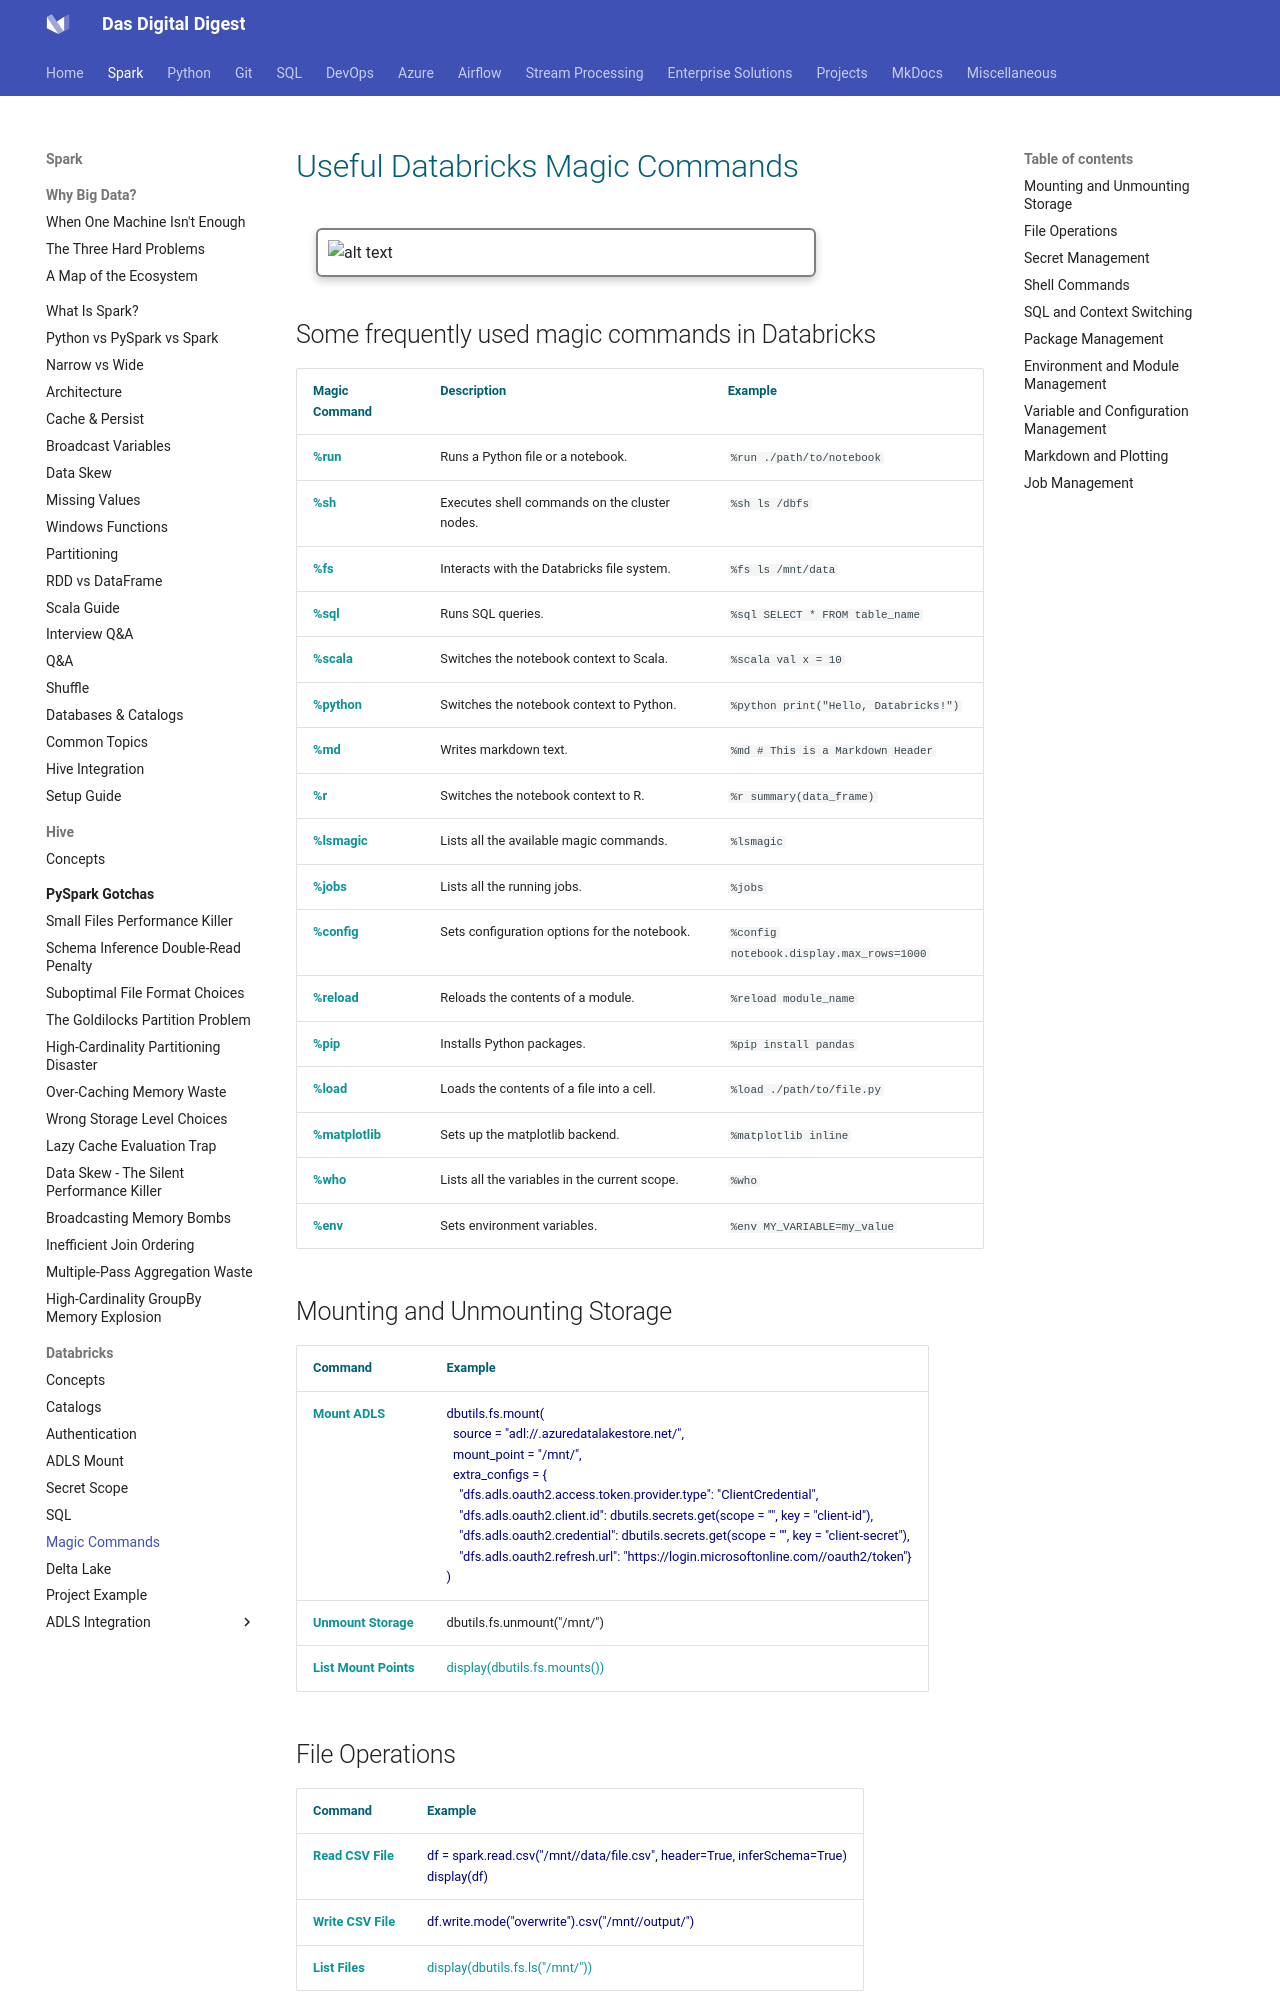

repository: dwdas9/home · page: Spark-DataBricks/3.0_Databricks/3.6_DatabricksMagicCommands.html · generator: mkdocs


# <span style="color:#005f73;">Useful Databricks Magic Commands</span>

<img src="../../Python/images/custom-image-2024-07-03-20-48-41.png" alt="alt text" style="
    border: 2px solid gray;
    border-radius: 6px;
    box-shadow: 0px 4px 8px rgba(0, 0, 0, 0.2);
    margin: 20px;
    padding: 10px;
    width: 500px; /* Maintain aspect ratio */
    height: auto; /* Maintain aspect ratio */
    transition: transform 0.2s;
"/>


<h2>Some frequently used magic commands in Databricks</h2>

| <span style="color:#005f73;">**Magic Command**</span> | <span style="color:#005f73;">**Description**</span>                             | <span style="color:#005f73;">**Example**</span>                                          |
|-------------------------------|---------------------------------------------|-------------------------------------------------------------|
| <span style="color:#0a9396;">**%run**</span>          | Runs a Python file or a notebook.               | <span style="color:#0a9396;">`%run ./path/to/notebook`</span>                              |
| <span style="color:#0a9396;">**%sh**</span>           | Executes shell commands on the cluster nodes.   | <span style="color:#0a9396;">`%sh ls /dbfs`</span>                                        |
| <span style="color:#0a9396;">**%fs**</span>           | Interacts with the Databricks file system.      | <span style="color:#0a9396;">`%fs ls /mnt/data`</span>                                    |
| <span style="color:#0a9396;">**%sql**</span>          | Runs SQL queries.                              | <span style="color:#0a9396;">`%sql SELECT * FROM table_name`</span>                       |
| <span style="color:#0a9396;">**%scala**</span>        | Switches the notebook context to Scala.        | <span style="color:#0a9396;">`%scala val x = 10`</span>                                   |
| <span style="color:#0a9396;">**%python**</span>       | Switches the notebook context to Python.       | <span style="color:#0a9396;">`%python print("Hello, Databricks!")`</span>                 |
| <span style="color:#0a9396;">**%md**</span>           | Writes markdown text.                          | <span style="color:#0a9396;">`%md # This is a Markdown Header`</span>                     |
| <span style="color:#0a9396;">**%r**</span>            | Switches the notebook context to R.            | <span style="color:#0a9396;">`%r summary(data_frame)`</span>                              |
| <span style="color:#0a9396;">**%lsmagic**</span>      | Lists all the available magic commands.        | <span style="color:#0a9396;">`%lsmagic`</span>                                            |
| <span style="color:#0a9396;">**%jobs**</span>         | Lists all the running jobs.                    | <span style="color:#0a9396;">`%jobs`</span>                                               |
| <span style="color:#0a9396;">**%config**</span>       | Sets configuration options for the notebook.   | <span style="color:#0a9396;">`%config notebook.display.max_rows=1000`</span>              |
| <span style="color:#0a9396;">**%reload**</span>       | Reloads the contents of a module.              | <span style="color:#0a9396;">`%reload module_name`</span>                                 |
| <span style="color:#0a9396;">**%pip**</span>          | Installs Python packages.                      | <span style="color:#0a9396;">`%pip install pandas`</span>                                 |
| <span style="color:#0a9396;">**%load**</span>         | Loads the contents of a file into a cell.      | <span style="color:#0a9396;">`%load ./path/to/file.py`</span>                             |
| <span style="color:#0a9396;">**%matplotlib**</span>   | Sets up the matplotlib backend.                | <span style="color:#0a9396;">`%matplotlib inline`</span>                                  |
| <span style="color:#0a9396;">**%who**</span>          | Lists all the variables in the current scope.  | <span style="color:#0a9396;">`%who`</span>                                                |
| <span style="color:#0a9396;">**%env**</span>          | Sets environment variables.                    | <span style="color:#0a9396;">`%env MY_VARIABLE=my_value`</span>                            |

## Mounting and Unmounting Storage

| <span style="color:#005f73;">**Command**</span>       | <span style="color:#005f73;">**Example**</span>                                                                                                                                       |
|------------------------|---------------------------------------------------------------------------------------------------------------------------------------------------------------------------------------------------|
| <span style="color:#0a9396;">**Mount ADLS**</span>    | <span style="color:navy;">dbutils.fs.mount(<br>&nbsp;&nbsp;source = "adl://<storage-account-name>.azuredatalakestore.net/<filesystem-name>",<br>&nbsp;&nbsp;mount_point = "/mnt/<mount-name>",<br>&nbsp;&nbsp;extra_configs = {<br>&nbsp;&nbsp;&nbsp;&nbsp;"dfs.adls.oauth2.access.token.provider.type": "ClientCredential",<br>&nbsp;&nbsp;&nbsp;&nbsp;"dfs.adls.oauth2.client.id": dbutils.secrets.get(scope = "<scope-name>", key = "client-id"),<br>&nbsp;&nbsp;&nbsp;&nbsp;"dfs.adls.oauth2.credential": dbutils.secrets.get(scope = "<scope-name>", key = "client-secret"),<br>&nbsp;&nbsp;&nbsp;&nbsp;"dfs.adls.oauth2.refresh.url": "https://login.microsoftonline.com/<directory-id>/oauth2/token"}<br>)</span> |
| <span style="color:#0a9396;">**Unmount Storage**</span> | <span style="color:#navy;">dbutils.fs.unmount("/mnt/<mount-name>")</span>                                                                                                                                  |
| <span style="color:#0a9396;">**List Mount Points**</span> | <span style="color:#0a9396;">display(dbutils.fs.mounts())</span>                                                                                                                                               |
